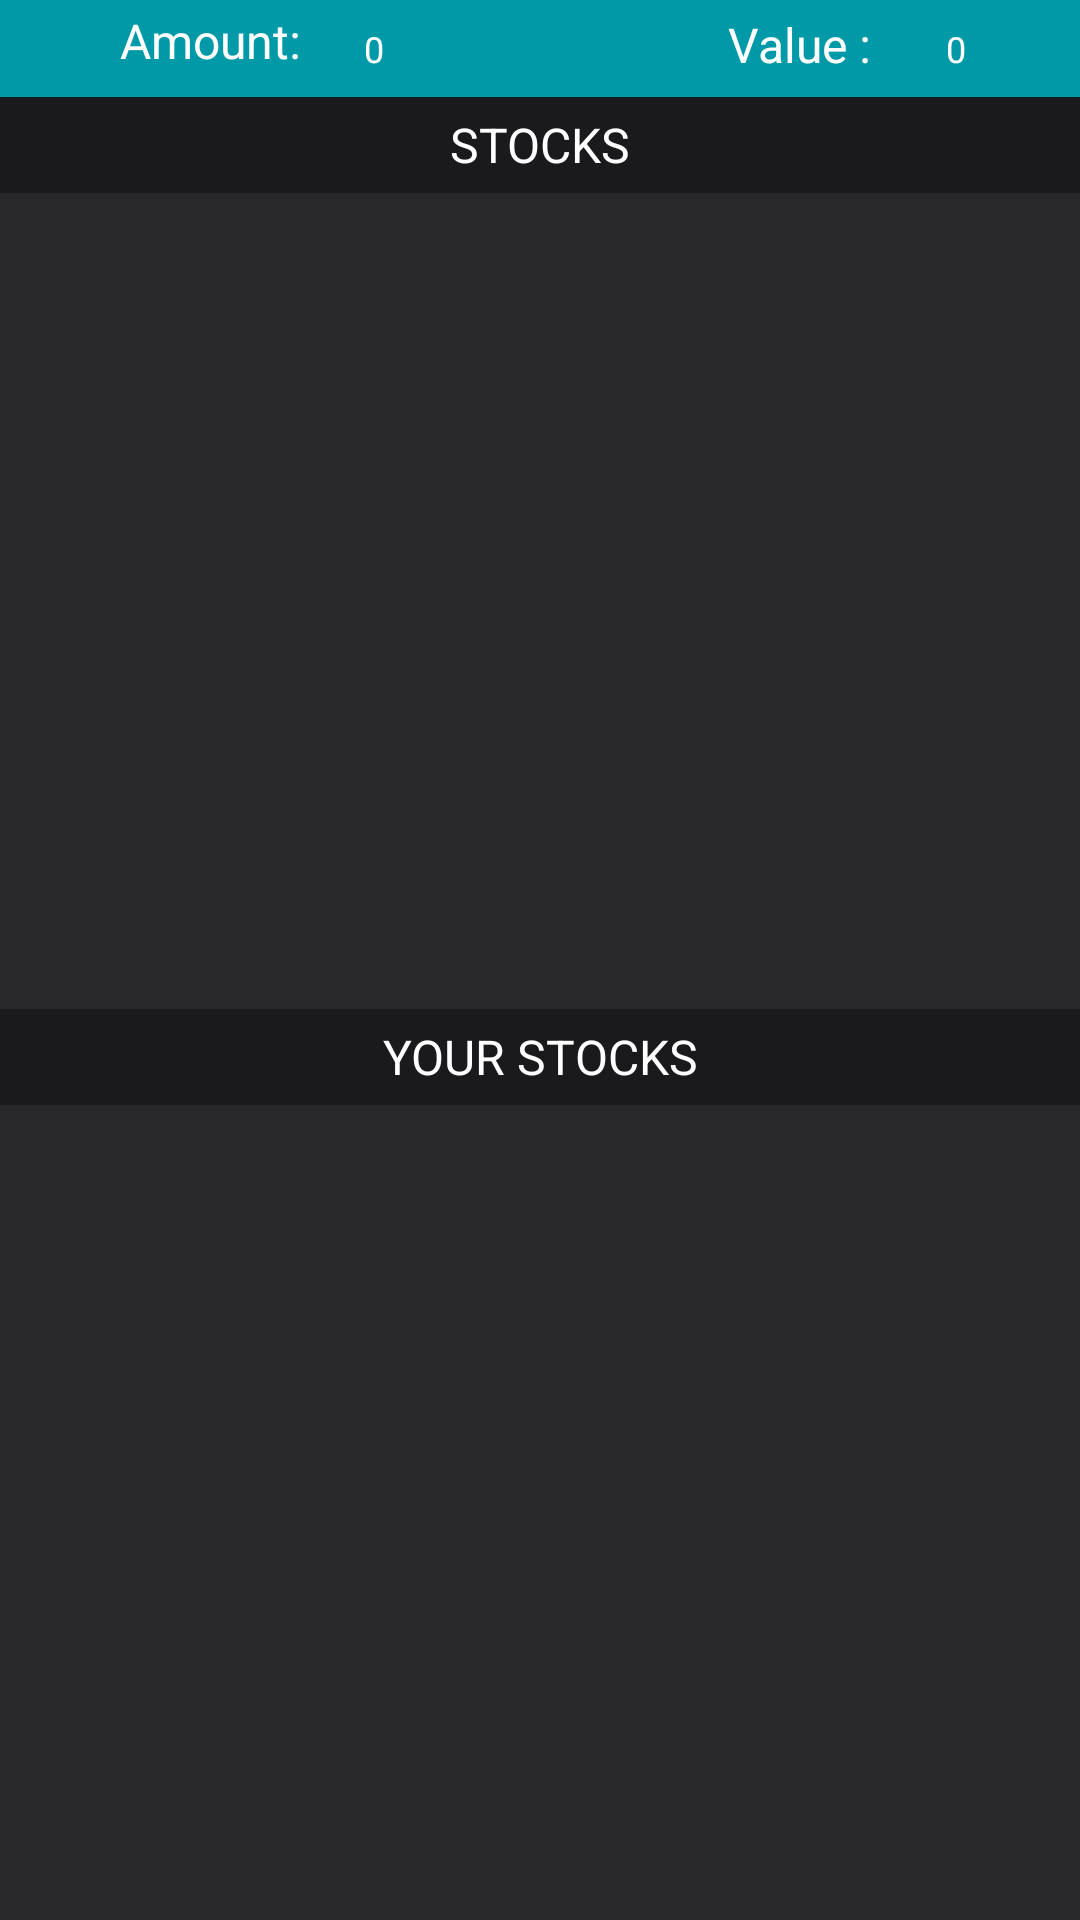

Write the Android layout XML for this screen, with the resource values it uses.
<!-- AndroidManifest.xml: application theme AppTheme -->
<!-- res/layout/game_stock.xml -->
<RelativeLayout xmlns:android="http://schemas.android.com/apk/res/android"
    android:layout_width="match_parent"
    android:layout_height="wrap_content"
    android:background="#0099a7">

    <RelativeLayout
        android:id="@+id/r"
        android:layout_width="fill_parent"
        android:layout_height="32dp"
        android:layout_below="@+id/total"
        android:background="#1A1A1C"
        android:gravity="center">

        <TextView
            android:id="@+id/name"
            android:layout_width="match_parent"
            android:layout_height="wrap_content"
            android:text="STOCKS"
            android:gravity="center"
            android:textSize="16sp"
            android:textColor="#ffffff"/>
    </RelativeLayout>


    <TextView
        android:id="@+id/total"
        android:layout_width="wrap_content"
        android:layout_height="wrap_content"
        android:layout_alignParentEnd="true"
        android:layout_alignParentRight="true"
        android:layout_alignParentTop="true"
        android:layout_marginBottom="8dp"
        android:layout_marginEnd="38dp"
        android:layout_marginRight="38dp"
        android:layout_marginTop="8dp"
        android:text="0"
        android:textSize="12sp"
        android:textAppearance="?android:attr/textAppearanceLarge"
        android:textColor="#ffffff" />

    <LinearLayout
        android:layout_width="match_parent"
        android:layout_height="match_parent"
        android:layout_below="@id/r"
        android:background="#28282B"
        android:orientation="vertical">

        <ExpandableListView
            android:id="@+id/stocks"
            android:layout_width="fill_parent"
            android:layout_height="match_parent"
            android:layout_weight="1"
            android:background="#28282B" />

        <TextView
            android:layout_width="match_parent"
            android:layout_height="32dp"
            android:background="#1A1A1C"
            android:text="YOUR STOCKS"
            android:textSize="16sp"
            android:gravity="center"
            android:textColor="#ffffff" />

        <ExpandableListView
            android:id="@+id/bought"
            android:layout_width="fill_parent"
            android:layout_height="match_parent"
            android:layout_weight="1"
            android:background="#28282B" />

    </LinearLayout>


    <TextView
        android:id="@+id/textView"
        android:layout_width="wrap_content"
        android:layout_height="wrap_content"
        android:layout_alignBaseline="@+id/total"
        android:layout_alignBottom="@+id/total"
        android:layout_marginEnd="25dp"
        android:layout_marginRight="25dp"
        android:layout_toLeftOf="@+id/total"
        android:layout_toStartOf="@+id/total"
        android:text="Value :"
        android:textSize="16sp"
        android:textAppearance="?android:attr/textAppearanceLarge"
        android:textColor="#ffffff" />

    <TextView
        android:id="@+id/invest"
        android:layout_width="wrap_content"
        android:layout_height="wrap_content"
        android:layout_alignBaseline="@+id/textView"
        android:layout_alignBottom="@+id/textView"
        android:layout_marginLeft="21dp"
        android:layout_marginStart="21dp"
        android:layout_toEndOf="@+id/textView5"
        android:layout_toRightOf="@+id/textView5"
        android:text="0"
       android:textSize="12sp"
        android:textColor="#ffffff" />

    <TextView
        android:id="@+id/textView5"
        android:layout_width="wrap_content"
        android:layout_height="wrap_content"
        android:layout_marginLeft="40dp"
        android:layout_marginStart="40dp"
        android:text="Amount:"
        android:textSize="16sp"
        android:textAppearance="?android:attr/textAppearanceLarge"
        android:textColor="#ffffff"
        android:layout_alignBottom="@+id/invest"
        android:layout_alignParentLeft="true"
        android:layout_alignParentStart="true" />


</RelativeLayout>
<!-- resources referenced by this layout -->
<resources>
  <style name="AppTheme" parent="Theme.AppCompat.Light.NoActionBar">
          
          <item name="colorPrimary">@color/colorPrimary</item>
          <item name="colorPrimaryDark">@color/colorPrimaryDark</item>
          <item name="colorAccent">@color/colorAccent</item>
      </style>
  <color name="colorPrimary">#0099a7</color>
  <color name="colorPrimaryDark">#00838f</color>
  <color name="colorAccent">#0099a7</color>
</resources>
